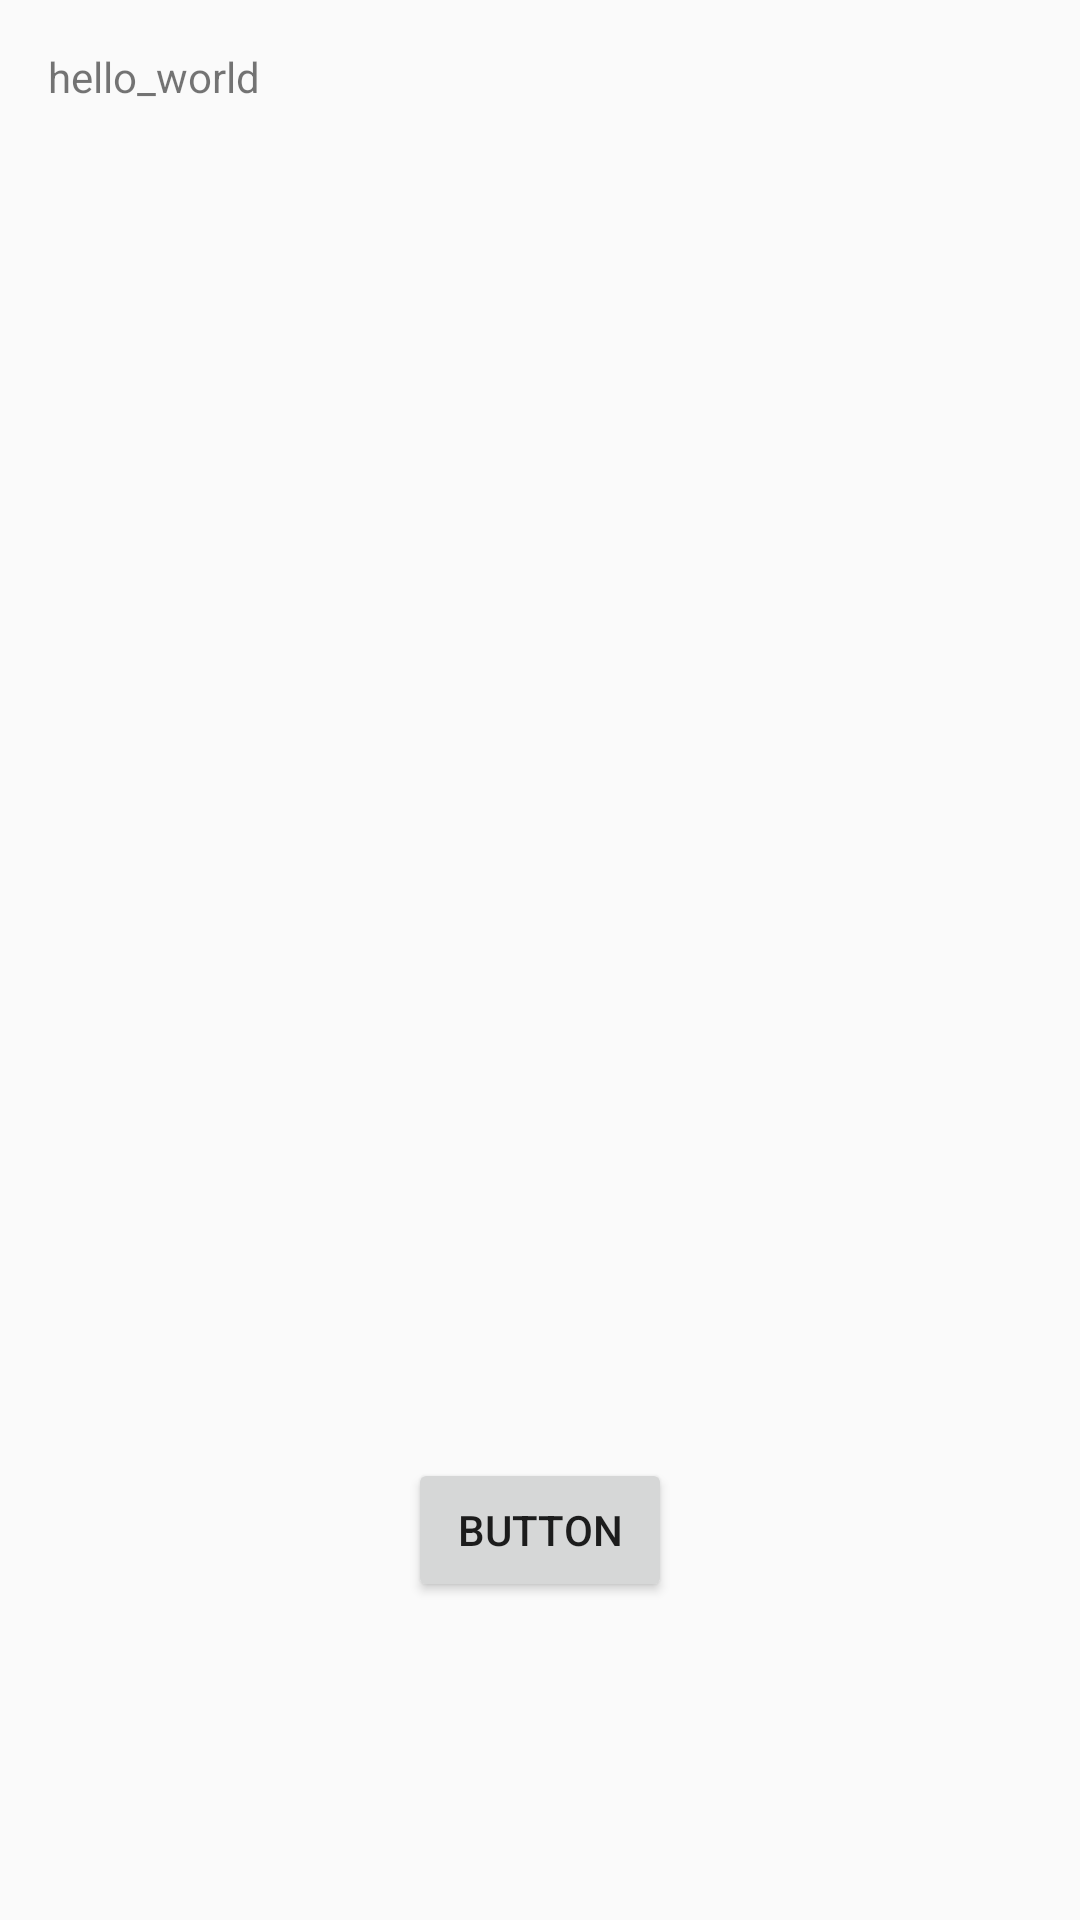

Android layout source for this screen:
<!-- AndroidManifest.xml: application theme AppTheme -->
<!-- res/layout/activity_bluetooth_server.xml -->
<RelativeLayout xmlns:android="http://schemas.android.com/apk/res/android"
    xmlns:tools="http://schemas.android.com/tools"
    android:layout_width="match_parent"
    android:layout_height="match_parent"
    android:paddingBottom="@dimen/activity_vertical_margin"
    android:paddingLeft="@dimen/activity_horizontal_margin"
    android:paddingRight="@dimen/activity_horizontal_margin"
    android:paddingTop="@dimen/activity_vertical_margin"
     >

    <TextView
        android:id="@+id/showText"
        android:layout_width="wrap_content"
        android:layout_height="wrap_content"
        android:text="hello_world" />

    <Button
        android:id="@+id/button1"
        android:layout_width="wrap_content"
        android:layout_height="wrap_content"
        android:layout_alignParentBottom="true"
        android:layout_centerHorizontal="true"
        android:layout_marginBottom="90dp"
        android:text="Button" />

</RelativeLayout>
<!-- resources referenced by this layout -->
<resources>
  <dimen name="activity_horizontal_margin">16dp</dimen>
  <dimen name="activity_vertical_margin">16dp</dimen>
  <style name="AppTheme" parent="Theme.AppCompat.Light.DarkActionBar">
          
          <item name="colorPrimary">@color/colorPrimary</item>
          <item name="colorPrimaryDark">@color/colorPrimaryDark</item>
          <item name="colorAccent">@color/colorAccent</item>
      </style>
  <color name="colorPrimary">#3F51B5</color>
  <color name="colorPrimaryDark">#303F9F</color>
  <color name="colorAccent">#FF4081</color>
</resources>
